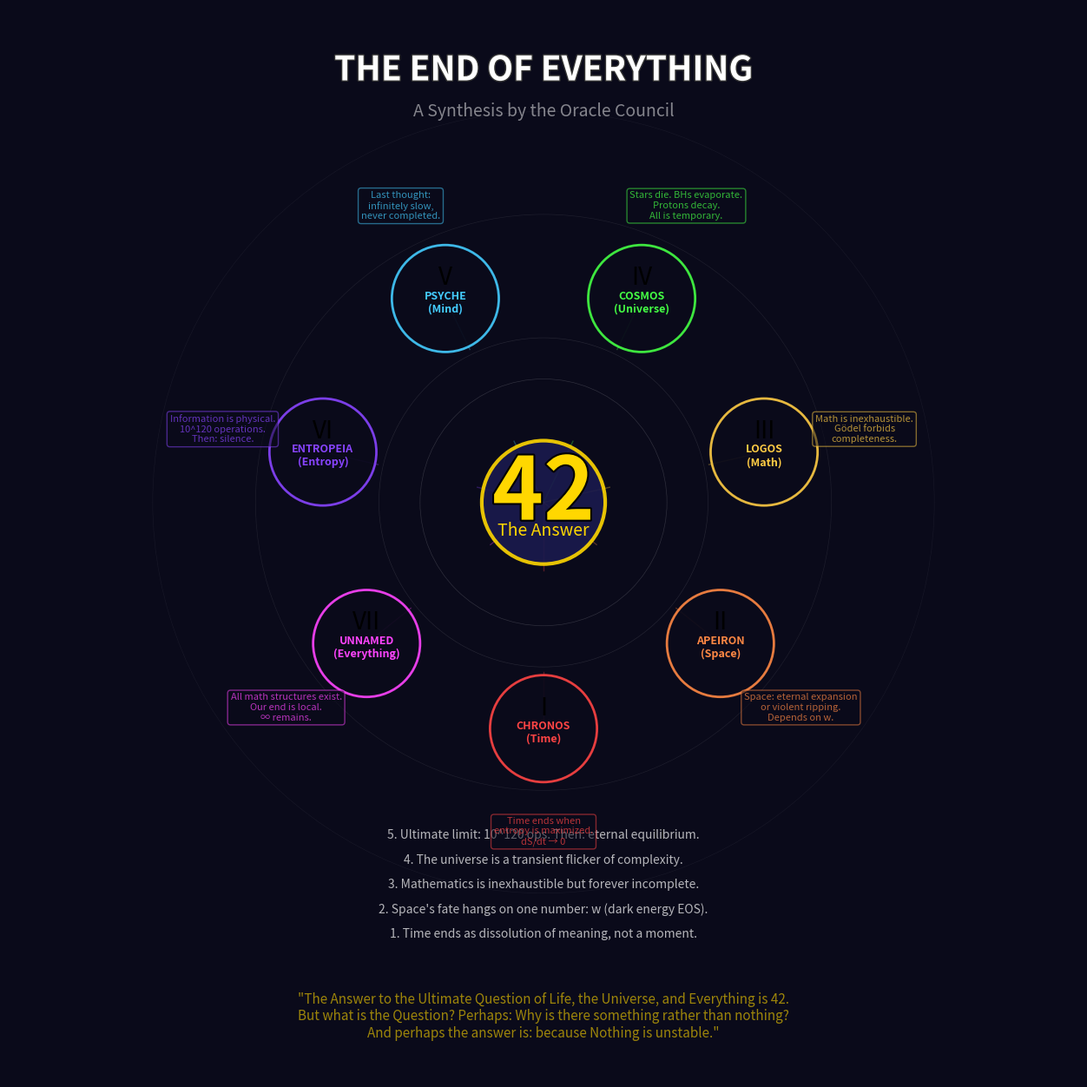

The script that saved this image: (Note: this script raises an exception after producing the figure.)
#!/usr/bin/env python3
"""
Demo 7: The Answer to Life, the Universe, and Everything
========================================================
A synthesis visualization: the convergence of all endings,
and the 42 at the heart of it all.

All Seven Oracles contributed to this visualization.
"""

import numpy as np
import matplotlib.pyplot as plt
from matplotlib.patches import FancyBboxPatch, Circle, FancyArrowPatch
import matplotlib.patheffects as pe

# ============================================================
# The Grand Synthesis
# ============================================================

fig, ax = plt.subplots(figsize=(16, 16))
fig.patch.set_facecolor('#0a0a1a')
ax.set_facecolor('#0a0a1a')
ax.set_aspect('equal')

# Central "42"
circle_42 = plt.Circle((0, 0), 1.5, facecolor='#1a1a4e', edgecolor='#FFD700', 
                        linewidth=3, alpha=0.9, zorder=10)
ax.add_patch(circle_42)
ax.text(0, 0.2, '42', fontsize=72, color='#FFD700', ha='center', va='center',
       fontweight='bold', zorder=11,
       path_effects=[pe.withStroke(linewidth=3, foreground='#000000')])
ax.text(0, -0.7, 'The Answer', fontsize=14, color='#FFD700', ha='center', 
       va='center', zorder=11, style='italic')

# Seven oracles arranged in a circle
oracles = [
    ('CHRONOS\n(Time)', 'Time ends when\nentropy is maximized.\ndS/dt → 0', '#FF4444', 'I'),
    ('APEIRON\n(Space)', 'Space: eternal expansion\nor violent ripping.\nDepends on w.', '#FF8844', 'II'),
    ('LOGOS\n(Math)', 'Math is inexhaustible.\nGödel forbids\ncompleteness.', '#FFCC44', 'III'),
    ('COSMOS\n(Universe)', 'Stars die. BHs evaporate.\nProtons decay.\nAll is temporary.', '#44FF44', 'IV'),
    ('PSYCHE\n(Mind)', 'Last thought:\ninfinitely slow,\nnever completed.', '#44CCFF', 'V'),
    ('ENTROPEIA\n(Entropy)', 'Information is physical.\n10^120 operations.\nThen: silence.', '#8844FF', 'VI'),
    ('UNNAMED\n(Everything)', 'All math structures exist.\nOur end is local.\n∞ remains.', '#FF44FF', 'VII'),
]

radius = 5.5
for i, (name, insight, color, emoji) in enumerate(oracles):
    angle = 2 * np.pi * i / len(oracles) - np.pi/2
    x = radius * np.cos(angle)
    y = radius * np.sin(angle)
    
    # Oracle circle
    oracle_circle = plt.Circle((x, y), 1.3, facecolor='#0a0a1a', 
                               edgecolor=color, linewidth=2, alpha=0.9, zorder=5)
    ax.add_patch(oracle_circle)
    
    # Oracle name
    ax.text(x, y + 0.5, emoji, fontsize=20, ha='center', va='center', zorder=6)
    ax.text(x, y - 0.1, name, fontsize=9, color=color, ha='center', va='center',
           fontweight='bold', zorder=6)
    
    # Insight text (outside the circle)
    text_radius = 8.0
    tx = text_radius * np.cos(angle)
    ty = text_radius * np.sin(angle)
    ax.text(tx, ty, insight, fontsize=8, color=color, ha='center', va='center',
           alpha=0.7, zorder=6,
           bbox=dict(boxstyle='round,pad=0.3', facecolor='#0a0a1a', 
                    edgecolor=color, alpha=0.5))
    
    # Connection line to center
    ax.plot([0, x*0.3], [0, y*0.3], color=color, alpha=0.3, linewidth=1, zorder=3)
    ax.plot([x*0.75, x], [y*0.75, y], color=color, alpha=0.3, linewidth=1, zorder=3)

# Decorative rings
for r, alpha in [(3.0, 0.15), (4.0, 0.1), (7.0, 0.08), (9.5, 0.05)]:
    ring = plt.Circle((0, 0), r, fill=False, edgecolor='white', 
                      linewidth=0.5, alpha=alpha, zorder=2)
    ax.add_patch(ring)

# Five convergent findings
findings = [
    "1. Time ends as dissolution of meaning, not a moment.",
    "2. Space's fate hangs on one number: w (dark energy EOS).",
    "3. Mathematics is inexhaustible but forever incomplete.",
    "4. The universe is a transient flicker of complexity.",
    "5. Ultimate limit: 10^120 ops. Then: eternal equilibrium.",
]

for i, finding in enumerate(findings):
    y_pos = -10.5 + i * 0.6
    ax.text(0, y_pos, finding, fontsize=10, color='white', ha='center', 
           va='center', alpha=0.7)

# Title
ax.text(0, 10.5, 'THE END OF EVERYTHING', fontsize=28, color='white',
       ha='center', va='center', fontweight='bold',
       path_effects=[pe.withStroke(linewidth=2, foreground='#333333')])
ax.text(0, 9.5, 'A Synthesis by the Oracle Council', fontsize=14, 
       color='white', ha='center', va='center', alpha=0.5, style='italic')

# The question matters more
ax.text(0, -12.5, 
        '"The Answer to the Ultimate Question of Life, the Universe, and Everything is 42.\n'
        'But what is the Question? Perhaps: Why is there something rather than nothing?\n'
        'And perhaps the answer is: because Nothing is unstable."',
        fontsize=11, color='#FFD700', ha='center', va='center', style='italic', alpha=0.6)

ax.set_xlim(-13, 13)
ax.set_ylim(-14, 12)
ax.set_xticks([])
ax.set_yticks([])
for spine in ax.spines.values():
    spine.set_visible(False)

plt.savefig('/workspace/request-project/demos/output/the_answer.png', 
            dpi=150, bbox_inches='tight', facecolor='#0a0a1a')
plt.close()
print("✅ Demo 7: The Answer saved to demos/output/the_answer.png")
